pico-8 play session: no input (idle), after a click and taps of 🅾, ❎, 🅾+❎, 🅾 in the second before t = 0

[t = 1 s] idle ~1s (no d-pad/buttons)
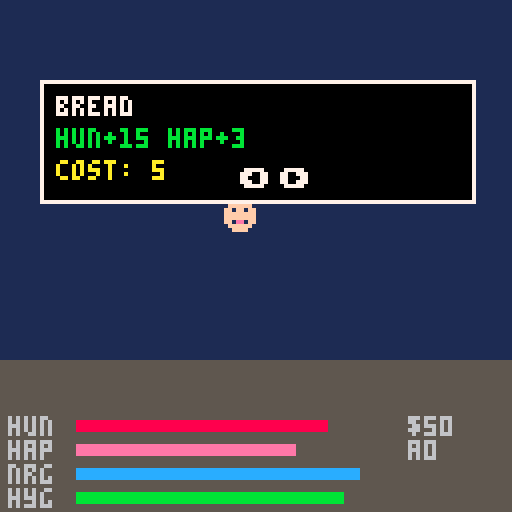
[t = 4 s] idle ~4s (no d-pad/buttons)
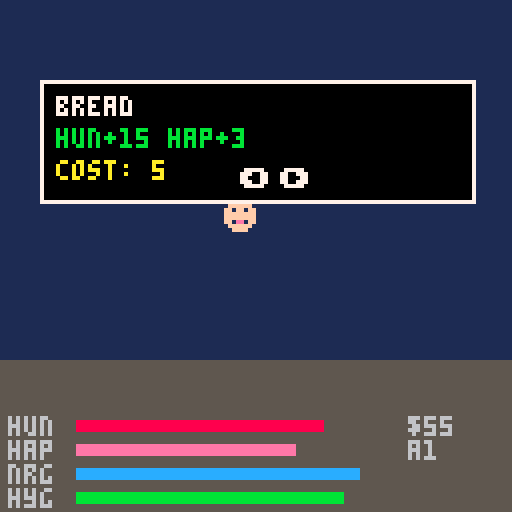

pico-8 cartridge
version 42
__lua__
-- clawmogatchi
-- tamagotchi paradise for pico-8

-- constants
st_idle=0 st_menu=1 st_feed=2
st_play=3 st_clean=4 st_sleep=5
st_med=6 st_stats=7 st_dead=8
st_guess=9

-- pet stages
stg_baby=0 stg_kid=1 stg_adult=2

-- biomes
bio_land=0 bio_water=1 bio_sky=2

-- menu icons count
n_menu=7

-- tick length in frames (30fps)
-- 150=5sec dev, 9000=5min prod
tick_len=150

-- food table: name,cat,hunger,happy,cost
-- cat: 0=meal 1=candy 2=special
foods={
 {n="bread",  c=0,h=15,j=3, p=5},
 {n="rice",   c=0,h=20,j=2, p=8},
 {n="fish",   c=0,h=25,j=5, p=12},
 {n="fruit",  c=0,h=10,j=8, p=6},
 {n="candy",  c=1,h=3, j=20,p=10},
 {n="cake",   c=1,h=5, j=25,p=15},
 {n="icecrem",c=1,h=5, j=20,p=12},
 {n="mystery",c=2,h=0, j=0, p=20},
}

function _init()
 -- game state
 g={
  view=0,     -- 0=pet,1=field,2=planet
  state=st_idle,
  tick=0,
  tick_t=0,   -- tick timer (frames)
  coins=50,
  level=1,
  xp=0,
  menu_i=0,   -- menu cursor
  menu_t=0,   -- menu timeout
  food_i=0,   -- food selector
  msg="",     -- status message
  msg_t=0,    -- message timer
  anim_t=0,   -- animation timer
  eat_t=0,    -- eating anim timer
  pi=0,       -- planet biome selector
  flash_t=0,  -- evolution flash timer
 }

 -- minigame state
 game={
  rnd=0,scr=0,
  ph=0,ans=0,tmr=0,
  res=0,done=false,
 }

 -- pet state
 pet={
  hun=80,hap=70,
  nrg=90,hyg=85,
  age=0,
  stage=stg_baby,
  biome=bio_land,
  species=0,
  sick=false,sick_t=0,
  poop=0,
  asleep=false,
  x=56,y=56,
  fx=7,fy=7,  -- field position
  -- sugar system
  sug_st=0,   -- 0=none,1=rush,2=crash,3=cool
  sug_t=0,    -- sugar state ticks left
  candy_w=0,  -- candy count in window
  -- tracking
  bio_t={0,0,0},
  diet={0,0,0},
  -- death
  dead=false,
  death_cause="",
  gen=0,
 }

 -- try loading save
 cartdata("clawmogatchi")
 if dget(0)>0 then
  load_game()
 end
end

function _update()
 -- global anim counter
 g.anim_t+=1

 -- message timer
 if g.msg_t>0 then
  g.msg_t-=1
  if g.msg_t==0 then g.msg="" end
 end

 -- flash timer
 if g.flash_t>0 then
  g.flash_t-=1
 end

 -- eating animation
 if g.eat_t>0 then
  g.eat_t-=1
  if g.eat_t==0 then
   g.state=st_idle
  end
  return
 end

 -- dead state - wait for input
 if pet.dead then
  if btnp(4) or btnp(5) then
   new_pet()
  end
  return
 end

 -- guessing game update
 if g.state==st_guess then
  if game.tmr>0 then
   game.tmr-=1
  else
   if game.ph==0 then
    game.ph=1
   elseif game.ph==2 then
    game.rnd+=1
    if game.rnd>5 then
     game.done=true
     game.ph=3
     game.tmr=90
    else
     game.ph=0
     game.tmr=30
     game.ans=flr(rnd(2))
    end
   elseif game.ph==3 then
    end_guess()
   end
  end
  handle_input()
  return
 end

 -- tick timer
 g.tick_t+=1
 if g.tick_t>=tick_len then
  g.tick_t=0
  do_tick()
 end

 -- menu timeout
 if g.state==st_menu or
    g.state==st_feed then
  g.menu_t+=1
  if g.menu_t>300 then
   g.state=st_idle
   g.menu_t=0
  end
 end

 -- input
 handle_input()
end

function _draw()
 cls(0)

 if pet.dead then
  draw_death()
  return
 end

 if g.state==st_guess then
  draw_guess()
  return
 end

 -- route by view
 if g.view==1 then
  draw_field()
  return
 elseif g.view==2 then
  draw_planet()
  return
 end

 -- draw pet view (default)
 draw_pet_area()
 draw_stat_bars()

 -- draw menu if active
 if g.state==st_menu then
  draw_menu()
 elseif g.state==st_feed then
  draw_food_select()
 elseif g.state==st_stats then
  draw_stats_full()
 end

 -- status message
 if #g.msg>0 then
  local w=#g.msg*4
  local mx=64-w/2
  rectfill(mx-2,54,mx+w+1,62,0)
  print(g.msg,mx,56,7)
 end

 -- evolution flash overlay
 if g.flash_t>0 then
  local c=7
  if g.flash_t<5 then c=6
  elseif g.flash_t<10 then c=7
  end
  rectfill(0,0,127,127,c)
 end
end

-->8
-- input handling

function handle_input()
 -- field view input
 if g.view==1 then
  if btnp(5) then
   g.view=0 g.state=st_idle sfx(0)
  elseif btnp(4) then
   g.view=2 g.pi=pet.biome sfx(0)
  else
   local nx,ny=pet.fx,pet.fy
   if btnp(0) then nx-=1 end
   if btnp(1) then nx+=1 end
   if btnp(2) then ny-=1 end
   if btnp(3) then ny+=1 end
   nx=clamp(nx,1,14)
   ny=clamp(ny,1,14)
   pet.fx=nx pet.fy=ny
  end
  return
 end
 -- planet view input
 if g.view==2 then
  if btnp(5) then
   g.view=1 sfx(0)
  elseif btnp(2) then
   g.pi=(g.pi-1)%3 sfx(0)
  elseif btnp(3) then
   g.pi=(g.pi+1)%3 sfx(0)
  elseif btnp(4) then
   if g.pi~=pet.biome then
    pet.biome=g.pi
    pet.fx=7 pet.fy=7
    sfx(9)
    show_msg("traveled!")
   end
   g.view=1
  end
  return
 end

 if g.state==st_idle then
  -- up zooms to field view
  if btnp(2) then
   g.view=1 sfx(0) return
  end
  -- o opens menu
  if btnp(4) then
   g.state=st_menu
   g.menu_i=0
   g.menu_t=0
   sfx(0)
  end

 elseif g.state==st_menu then
  if btnp(0) then
   g.menu_i=(g.menu_i-1)%n_menu
   sfx(0)
  end
  if btnp(1) then
   g.menu_i=(g.menu_i+1)%n_menu
   sfx(0)
  end
  if btnp(4) then
   menu_select()
  end
  if btnp(5) then
   g.state=st_idle
   sfx(0)
  end
  g.menu_t=0

 elseif g.state==st_feed then
  if btnp(0) then
   g.food_i=(g.food_i-1)%#foods
   sfx(0)
  end
  if btnp(1) then
   g.food_i=(g.food_i+1)%#foods
   sfx(0)
  end
  if btnp(4) then
   do_feed()
  end
  if btnp(5) then
   g.state=st_menu
   sfx(0)
  end
  g.menu_t=0

 elseif g.state==st_stats then
  if btnp(5) then
   g.state=st_idle
   sfx(0)
  end

 elseif g.state==st_guess then
  if game.ph==1 then
   if btnp(0) then
    check_guess(0)
   elseif btnp(1) then
    check_guess(1)
   end
  end
  if game.done and
     (btnp(4) or btnp(5)) then
   end_guess()
  end
  if btnp(5) and not game.done then
   end_guess()
  end
 end
end

function menu_select()
 sfx(1)
 -- 0=feed 1=play 2=clean
 -- 3=sleep 4=med 5=shop 6=stats
 if g.menu_i==0 then
  g.state=st_feed
  g.food_i=0
 elseif g.menu_i==1 then
  do_play()
 elseif g.menu_i==2 then
  do_clean()
 elseif g.menu_i==3 then
  do_sleep()
 elseif g.menu_i==4 then
  do_medicine()
 elseif g.menu_i==5 then
  show_msg("shop soon!")
 elseif g.menu_i==6 then
  g.state=st_stats
 end
end

-->8
-- actions

function do_feed()
 local f=foods[g.food_i+1]
 if g.coins<f.p then
  show_msg("no coins!")
  sfx(5)
  return
 end
 if pet.asleep then
  show_msg("zzz...")
  return
 end
 -- apply food
 g.coins-=f.p
 pet.hun=clamp(pet.hun+f.h,0,100)
 pet.hap=clamp(pet.hap+f.j,0,100)
 -- track diet
 pet.diet[f.c+1]+=1
 -- candy tracking
 if f.c==1 then
  pet.candy_w+=1
  if pet.candy_w>=3 and pet.sug_st==0 then
   pet.sug_st=1
   pet.sug_t=3
   show_msg("sugar rush!")
  end
 end
 -- eating animation
 g.eat_t=20
 sfx(2)
 show_msg(f.n.."!")
end

function do_play()
 if pet.asleep then
  show_msg("zzz...")
  return
 end
 if pet.nrg<10 then
  show_msg("too tired!")
  return
 end
 -- start guessing game
 game.rnd=1 game.scr=0
 game.ph=0 game.tmr=30
 game.ans=flr(rnd(2))
 game.done=false
 g.state=st_guess
 sfx(1)
end

function check_guess(dir)
 if dir==game.ans then
  game.scr+=1
  game.res=1
  sfx(9)
 else
  game.res=0
  sfx(5)
 end
 game.ph=2
 game.tmr=40
end

function end_guess()
 if game.scr>=3 then
  pet.hap=clamp(pet.hap+15,0,100)
  g.coins+=20
  sfx(10)
  show_msg("you win! "..game.scr.."/5")
 else
  pet.hap=clamp(pet.hap+5,0,100)
  g.coins+=5
  show_msg(game.scr.."/5 oh well")
 end
 pet.nrg=clamp(pet.nrg-10,0,100)
 g.state=st_idle
end

function do_clean()
 if pet.poop>0 then
  pet.poop=0
  pet.hyg=clamp(pet.hyg+25,0,100)
  g.coins+=2
  sfx(3)
  show_msg("clean!")
 else
  show_msg("no poop!")
 end
 g.state=st_idle
end

function do_sleep()
 pet.asleep=not pet.asleep
 if pet.asleep then
  sfx(4)
  show_msg("goodnight")
 else
  show_msg("good morning!")
 end
 g.state=st_idle
end

function do_medicine()
 if pet.sick then
  pet.sick=false
  pet.sick_t=0
  pet.hap=clamp(pet.hap+10,0,100)
  sfx(7)
  show_msg("cured!")
 else
  show_msg("not sick")
 end
 g.state=st_idle
end

function show_msg(s)
 g.msg=s
 g.msg_t=60
end

-->8
-- tick system + stat decay

function do_tick()
 g.tick+=1
 pet.age+=1

 if pet.asleep then
  -- sleeping decay
  pet.hun=clamp(pet.hun-1,0,100)
  pet.nrg=clamp(pet.nrg+3,0,100)
  pet.hyg=clamp(pet.hyg-0.3,0,100)
  -- auto-wake
  if pet.nrg>=50 then
   pet.asleep=false
   show_msg("woke up!")
  end
 else
  -- awake decay
  pet.hun=clamp(pet.hun-2,0,100)
  local hap_dec=1
  if pet.hun<20 then hap_dec=2 end
  pet.hap=clamp(pet.hap-hap_dec,0,100)
  pet.nrg=clamp(pet.nrg-1,0,100)
  pet.hyg=clamp(pet.hyg-0.5,0,100)
  -- auto-sleep
  if pet.nrg<15 then
   pet.asleep=true
   show_msg("fell asleep")
  end
 end

 -- sugar system
 if pet.sug_st>0 then
  pet.sug_t-=1
  if pet.sug_t<=0 then
   if pet.sug_st==1 then
    pet.sug_st=2
    pet.sug_t=3
    pet.hap=clamp(pet.hap-30,0,100)
    show_msg("sugar crash!")
   elseif pet.sug_st==2 then
    pet.sug_st=3
    pet.sug_t=6
   else
    pet.sug_st=0
    pet.candy_w=0
   end
  end
 end

 -- poop (1/8 chance)
 if not pet.asleep and
    rnd(8)<1 then
  pet.poop=min(pet.poop+1,3)
  sfx(8)
 end

 -- sickness check
 if not pet.sick then
  if pet.hun<=0 and pet.age>8 then
   pet.sick=true
   pet.sick_t=0
   sfx(5)
   show_msg("sick!")
  end
  if pet.hyg<15 then
   pet.sick=true
   pet.sick_t=0
   sfx(5)
   show_msg("sick!")
  end
 end

 -- sick timer → death
 if pet.sick then
  pet.sick_t+=1
  if pet.sick_t>=24 then
   kill_pet("neglect")
  end
 end

 -- starvation death
 if pet.hun<=0 and
    pet.hap<=0 then
  kill_pet("starvation")
 end

 -- evolution check
 check_evolution()

 -- biome tracking
 pet.bio_t[pet.biome+1]+=1

 -- care streak coins
 if pet.hun>50 and pet.hap>50 and
    pet.nrg>50 and pet.hyg>50 then
  g.coins+=5
 end

 -- auto-save every 20 ticks
 if g.tick%20==0 then
  save_game()
 end
end

function check_evolution()
 if pet.stage==stg_baby and
    pet.age>=50 then
  -- evolve to kid
  pet.stage=stg_kid
  -- pick biome from most time
  local mx=0
  for i=1,3 do
   if pet.bio_t[i]>pet.bio_t[mx+1] or mx==0 then
    mx=i
   end
  end
  pet.biome=mx-1
  evolve_fx()

 elseif pet.stage==stg_kid and
        pet.age>=200 then
  -- evolve to adult
  pet.stage=stg_adult
  -- pick species from diet
  local mx=0
  for i=1,3 do
   if pet.diet[i]>pet.diet[mx+1] or mx==0 then
    mx=i
   end
  end
  pet.species=pet.biome*3+mx-1
  evolve_fx()
 end
end

function evolve_fx()
 -- stat boost
 pet.hun=clamp(pet.hun+20,0,100)
 pet.hap=clamp(pet.hap+20,0,100)
 pet.nrg=clamp(pet.nrg+20,0,100)
 pet.hyg=clamp(pet.hyg+20,0,100)
 g.coins+=100
 g.xp+=10
 g.flash_t=15
 sfx(10)
 show_msg("evolved!")
end

function kill_pet(cause)
 pet.dead=true
 pet.death_cause=cause
 sfx(6)
 save_game()
end

function new_pet()
 pet.hun=80 pet.hap=70
 pet.nrg=90 pet.hyg=85
 pet.age=0
 pet.stage=stg_baby
 pet.biome=bio_land
 pet.species=0
 pet.sick=false pet.sick_t=0
 pet.poop=0
 pet.asleep=false
 pet.dead=false
 pet.death_cause=""
 pet.sug_st=0 pet.sug_t=0
 pet.candy_w=0
 pet.bio_t={0,0,0}
 pet.diet={0,0,0}
 pet.fx=7 pet.fy=7
 pet.gen+=1
 g.tick=0 g.tick_t=0
 g.state=st_idle
 g.view=0
 g.coins=50
 show_msg("new egg!")
 save_game()
end

-->8
-- rendering

function draw_pet_area()
 -- background
 rectfill(0,0,127,127,1)

 -- floor
 rectfill(0,90,127,127,5)

 -- poop sprites
 for i=1,pet.poop do
  spr(6,20+i*16,82)
 end

 -- pet sprite
 local px=56
 local py=50
 local sp=get_pet_sprite()

 if pet.asleep then
  -- sleeping: use sleep sprite
  spr(4,px,py)
  -- zzz
  local zy=py-8-sin(g.anim_t/60)*4
  print("z",px+12,zy,6)
  print("z",px+16,zy-6,6)
 elseif g.eat_t>0 then
  -- eating animation
  local frame=flr(g.eat_t/7)%3
  spr(sp,px,py)
  -- food bouncing toward pet
  if frame>0 then
   spr(7,px-8+frame*4,py+2)
  end
 elseif pet.sick then
  -- sick: wobble
  px+=sin(g.anim_t/15)*2
  spr(5,px,py)
 else
  -- idle: 2-frame blink
  if g.anim_t%120<6 then
   spr(sp+1,px,py)
  else
   spr(sp,px,py)
  end
 end

 -- sugar rush effect
 if pet.sug_st==1 then
  for i=0,3 do
   local sx=px+rnd(16)-4
   local sy=py+rnd(16)-4
   pset(sx,sy,10)
  end
 end
end

function get_pet_sprite()
 -- returns base sprite id
 if pet.stage==stg_baby then
  return 0
 elseif pet.stage==stg_kid then
  return 16+pet.biome*2
 else
  return 32+pet.species*2
 end
end

function draw_stat_bars()
 -- bottom area
 local y=104
 local labels={"hun","hap","nrg","hyg"}
 local vals={pet.hun,pet.hap,
             pet.nrg,pet.hyg}
 local cols={8,14,12,11}
 for i=1,4 do
  print(labels[i],2,y,6)
  rectfill(18,y,18+vals[i]*0.8,y+4,cols[i])
  rect(18,y,98,y+4,5)
  y+=6
 end
 -- coins
 print("\f6$"..g.coins,102,104,10)
 -- age
 print("\f6a"..pet.age,102,110,6)
end

function draw_menu()
 -- menu bar at top
 local names={"feed","play","cln",
              "slp","med","shop","stat"}
 rectfill(0,0,127,10,0)
 for i=0,n_menu-1 do
  local x=i*18+2
  if i==g.menu_i then
   rectfill(x-1,0,x+15,10,7)
   print(names[i+1],x,2,0)
  else
   print(names[i+1],x,2,6)
  end
 end
end

function draw_food_select()
 -- food selection overlay
 local f=foods[g.food_i+1]
 rectfill(10,20,118,50,0)
 rect(10,20,118,50,7)
 -- food name
 print(f.n,14,24,7)
 -- stats
 print("hun+"..f.h.." hap+"..f.j,14,32,11)
 -- cost
 print("cost: "..f.p,14,40,10)
 -- arrows
 print("\139",60,42,7)
 print("\145",70,42,7)
end

function draw_stats_full()
 rectfill(5,5,122,122,0)
 rect(5,5,122,122,7)
 print("-- stats --",30,10,7)
 local y=22
 print("hunger:  "..flr(pet.hun),12,y,8) y+=8
 print("happy:   "..flr(pet.hap),12,y,14) y+=8
 print("energy:  "..flr(pet.nrg),12,y,12) y+=8
 print("hygiene: "..flr(pet.hyg),12,y,11) y+=8
 y+=4
 print("age: "..pet.age.." ticks",12,y,6) y+=8
 local stages={"baby","kid","adult"}
 print("stage: "..stages[pet.stage+1],12,y,6) y+=8
 local biomes={"land","water","sky"}
 print("biome: "..biomes[pet.biome+1],12,y,6) y+=8
 y+=4
 print("coins: "..g.coins,12,y,10) y+=8
 print("level: "..g.level,12,y,7) y+=8
 print("gen: "..pet.gen,12,y,6) y+=8
 if pet.sick then
  print("!! sick !!",12,y,8)
 end
 print("\151 back",80,114,6)
end

function draw_guess()
 -- full screen game view
 rectfill(0,0,127,127,1)

 -- title + score
 print("guess the paw!",20,4,7)
 print("round "..game.rnd.."/5",40,12,6)
 print("score: "..game.scr,42,20,11)

 -- pet sprite
 local px,py=56,50
 if game.ph==2 then
  if game.res==1 then
   spr(2,px,py) -- happy
  else
   spr(3,px,py) -- sad
  end
 else
  local sp=get_pet_sprite()
  -- bounce during thinking
  if game.ph==0 then
   py+=sin(g.anim_t/10)*2
  end
  spr(sp,px,py)
 end

 if game.ph==0 then
  -- thinking phase
  print("thinking...",34,38,10)
 elseif game.ph==1 then
  -- input phase
  circfill(60,44,4,7)
  pset(58,48,7)
  pset(59,49,7)
  print("?",58,42,0)
  -- arrows prompt
  spr(8,24,72) -- left arrow
  spr(9,92,72) -- right arrow
  print("left",22,82,6)
  print("right",88,82,6)
 elseif game.ph==2 then
  -- reveal
  if game.ans==0 then
   spr(8,56,72)
  else
   spr(9,56,72)
  end
  if game.res==1 then
   spr(11,56,84) -- checkmark
   print("correct!",38,94,11)
  else
   spr(12,56,84) -- x mark
   print("wrong!",42,94,8)
  end
 elseif game.ph==3 then
  -- final results
  rectfill(20,36,108,96,0)
  rect(20,36,108,96,7)
  if game.scr>=3 then
   print("you win!",40,42,11)
  else
   print("try again!",36,42,8)
  end
  print(game.scr.."/5 correct",34,56,7)
  local c=game.scr>=3 and 20 or 5
  print("+"..c.." coins",42,68,10)
  print("\142 continue",34,84,6)
 end

 -- back hint
 if not game.done then
  print("\151 quit",2,120,5)
 end
end

function draw_field()
 -- draw biome tile map
 local bx=pet.biome*16
 map(bx,0,0,0,16,16)
 -- draw pet on field
 local sp=get_pet_sprite()
 spr(sp,pet.fx*8,pet.fy*8)
 -- ui bar
 rectfill(0,120,127,127,0)
 local bn={"land","water","sky"}
 print(bn[pet.biome+1],2,121,7)
 print("\151pet \142planet",50,121,6)
end

function draw_planet()
 cls(1)
 -- planet
 circfill(64,40,24,3)
 circfill(64,40,22,11)
 -- biome patches
 local bc={3,12,13}
 circfill(50,32,7,bc[1])
 circfill(74,32,7,bc[2])
 circfill(62,50,7,bc[3])
 -- label
 print("planet lv."..g.level,30,4,7)
 print("coins:"..g.coins,38,72,10)
 -- biome selector
 local bn={"land","water","sky"}
 for i=0,2 do
  local y=84+i*10
  if i==g.pi then
   rectfill(30,y,98,y+8,7)
   print("> "..bn[i+1],34,y+1,0)
  else
   print("  "..bn[i+1],34,y+1,6)
  end
 end
 -- current biome marker
 if pet.biome==g.pi then
  print("(here)",72,84+g.pi*10+1,5)
 end
 print("\142go \151back",38,118,6)
end

function draw_death()
 cls(0)
 print("rest in peace",28,20,7)
 print("age: "..pet.age,40,40,6)
 print("cause: "..pet.death_cause,20,50,8)
 print("gen #"..pet.gen,40,60,6)
 print("\142 new pet",34,90,11)
end

-->8
-- save / load

function save_game()
 dset(0,pet.hun)
 dset(1,pet.hap)
 dset(2,pet.nrg)
 dset(3,pet.hyg)
 dset(4,pet.age)
 dset(5,pet.stage)
 dset(6,pet.biome)
 dset(7,pet.species)
 dset(8,g.coins)
 dset(9,g.level)
 dset(10,g.xp)
 dset(11,pet.poop)
 dset(12,pet.sick and 1 or 0)
 dset(13,pet.sick_t)
 dset(14,pet.asleep and 1 or 0)
 dset(15,pet.sug_st)
 dset(16,pet.sug_t)
 dset(17,pet.candy_w)
 dset(18,pet.gen)
 dset(20,pet.bio_t[1])
 dset(21,pet.bio_t[2])
 dset(22,pet.bio_t[3])
 dset(24,pet.diet[1])
 dset(25,pet.diet[2])
 dset(26,pet.diet[3])
 dset(27,pet.dead and 1 or 0)
 dset(28,pet.fx)
 dset(29,pet.fy)
 dset(30,g.tick)
end

function load_game()
 pet.hun=dget(0)
 pet.hap=dget(1)
 pet.nrg=dget(2)
 pet.hyg=dget(3)
 pet.age=dget(4)
 pet.stage=dget(5)
 pet.biome=dget(6)
 pet.species=dget(7)
 g.coins=dget(8)
 g.level=dget(9)
 g.xp=dget(10)
 pet.poop=dget(11)
 pet.sick=dget(12)==1
 pet.sick_t=dget(13)
 pet.asleep=dget(14)==1
 pet.sug_st=dget(15)
 pet.sug_t=dget(16)
 pet.candy_w=dget(17)
 pet.gen=dget(18)
 pet.bio_t={dget(20),dget(21),dget(22)}
 pet.diet={dget(24),dget(25),dget(26)}
 pet.dead=dget(27)==1
 pet.fx=dget(28)
 pet.fy=dget(29)
 if pet.fx==0 then pet.fx=7 end
 if pet.fy==0 then pet.fy=7 end
 g.tick=dget(30)
 -- reset if mid-game
 g.state=st_idle
 g.view=0
end

-->8
-- utility

function clamp(v,lo,hi)
 return max(lo,min(hi,v))
end
__gfx__
00ffff0000ffff0000ffff0000ffff0000ffff0000bbbb0000000000000000000000000000000000007770000000000000000000000000000000000000000000
0ffffff00ffffff00ffffff00ffffff00ffffff00bbbbbb000040000000990000008000000008000070077000000000b0800008008800880000a000000000000
ff1ff1ffffffffffff1ff1ffff1ff1ffffffffffbb8bb8bb00444000009aa900008800000000880000007700000000b0008008000888088000aaa00000000000
ffffffffff5ff5ffffffffffffffffffff5ff5ffbbbbbbbb0444440009aaaa900888888008888880000770000b000b0000088000088888800aaaaa0000000000
ffffffffffffffffffffffffffffffffffffffffbbbbbbbb0444440009aaaa9008888880088888800007700000b0b000000880000888888000aaa00000000000
ff0ee0ffff0ee0fff0eeee0ffff00fffffffffffbb8008bb04141400009aa900008800000000880000000000000b000000800800008888000a0a0a0000000000
0ffffff00ffffff00ffffff00ffffff00ffffff00bbbbbb004444400000990000008000000008000000770000000000008000080000880000000000000000000
00ffff0000ffff0000ffff0000ffff0000ffff0000bbbb0000444000000000000000000000000000000000000000000000000000000000000000000000000000
00bbbb0000bbbb0000cccc0000cccc0000dddd0000dddd0000000000000000000000000000000000000000000000000000000000000000000000000000000000
0bbbbbb00bbbbbb00cccccc00cccccc00dddddd00dddddd000000000000000000000000000000000000000000000000000000000000000000000000000000000
bb1bb1bbbb3bb3bbcc1cc1cccc1cc1ccdd1dd1dddd2dd2dd00000000000000000000000000000000000000000000000000000000000000000000000000000000
bbbbbbbbbbbbbbbbccccccccccccccccdddddddddddddddd00000000000000000000000000000000000000000000000000000000000000000000000000000000
bb0ee0bbbb0ee0bbcc0ee0cccc0ee0ccdd0ee0dddd0ee0dd00000000000000000000000000000000000000000000000000000000000000000000000000000000
0bbbbbb00bbbbbb00cccccc00cccccc00dddddd00dddddd000000000000000000000000000000000000000000000000000000000000000000000000000000000
00333300003333000011110000111100002222000022220000000000000000000000000000000000000000000000000000000000000000000000000000000000
00300300003003000010010000100100002002000020020000000000000000000000000000000000000000000000000000000000000000000000000000000000
04b00b4004b00b4003e00e3003e00e30024004200240042001c00c1001c00c100ce00ec00ce00ec00c2002c00c2002c00d7007d00d7007d00ea00ae00ea00ae0
0bbbbbb00bbbbbb00eeeeee00eeeeee004444440044444400cccccc00cccccc00eeeeee00eeeeee0022222200222222007777770077777700aaaaaa00aaaaaa0
bb1bb1bbbb3bb3bbee1ee1eeee2ee2ee4414414444544544cc1cc1cccc1cc1ccee1ee1eeee2ee2ee22122122225225227717717777677677aa1aa1aaaa9aa9aa
bbbbbbbbbbbbbbbbeeeeeeeeeeeeeeee4444444444444444cccccccccccccccceeeeeeeeeeeeeeee22222222222222227777777777777777aaaaaaaaaaaaaaaa
bb0ee0bbbb0ee0bbee0ee0eeee0ee0ee440ee044440ee044cc0ee0cccc0ee0ccee0ee0eeee0ee0ee220ee022220ee022770ee077770ee077aa0ee0aaaa0ee0aa
0bbbbbb00bbbbbb00eeeeee00eeeeee004444440044444400cccccc00cccccc00eeeeee00eeeeee0022222200222222007777770077777700aaaaaa00aaaaaa0
04bbbb4004bbbb4003eeee3003eeee30024444200244442001cccc1001cccc100ceeeec00ceeeec00c2222c00c2222c00d7777d00d7777d00eaaaae00eaaaae0
04000040040000400300003003000030020000200200002001000010010000100c0000c00c0000c00c0000c00c0000c00d0000d00d0000d00e0000e00e0000e0
07d00d7007d00d700000000000000000000000000000000000000000000000000000000000000000000000000000000000000000000000000000000000000000
0dddddd00dddddd00000000000000000000000000000000000000000000000000000000000000000000000000000000000000000000000000000000000000000
dd1dd1dddd5dd5dd0000000000000000000000000000000000000000000000000000000000000000000000000000000000000000000000000000000000000000
dddddddddddddddd0000000000000000000000000000000000000000000000000000000000000000000000000000000000000000000000000000000000000000
dd0ee0dddd0ee0dd0000000000000000000000000000000000000000000000000000000000000000000000000000000000000000000000000000000000000000
0dddddd00dddddd00000000000000000000000000000000000000000000000000000000000000000000000000000000000000000000000000000000000000000
07dddd7007dddd700000000000000000000000000000000000000000000000000000000000000000000000000000000000000000000000000000000000000000
07000070070000700000000000000000000000000000000000000000000000000000000000000000000000000000000000000000000000000000000000000000
3b3b3b3b33b33b33445444543b3b3b3b3b3b3b3b003bb3000004400000000000f9f9f9f900000000404004043b3b3b3b00000000000000000000000000000000
b3b3b3b33b33b33b45444544b3b3b3b3b3b8b3b303bbbb3000044000005660009f9f9f9f0003300044444444b3b1b3b300000000000000000000000000000000
3b3b3b3b33b33b3344454445445444543b888b3b3bbbbbb30004400005666500f9f9f9f9003bb300404004043b1cc1b300000000000000000000000000000000
b3b3b3b3b33b33b35444454445444544b38e83b3bbbbbbb300044000566666509f9f9f9f03bbbb3000400040b1cccc1b00000000000000000000000000000000
3b3b3b3b33b33b3344544445444544453b3b3b3b3bbbbb300004400056655650f9f9f9f93bbbbb3000400040b1cccc1b00000000000000000000000000000000
b3b3b3b33b33b33b4544445454444544b3b3b3b303bbbb3000044000056665009f9f9f9f03bbbb30004000403b1cc1b300000000000000000000000000000000
3b3b3b3b33b33b3344454544445444453b3b3b3b003bb3000045500000555000f9f9f9f90033300000400040b3b1b3b300000000000000000000000000000000
b3b3b3b3b33b33b35444444545444454b3b3b3b30003300004455400000000009f9f9f9f00000000000000003b3b3b3b00000000000000000000000000000000
11c11c111c1c1c1cf9f9f9f911c11c111c1c1c1c1c1c1c1c1c1c1c1c1c1c1c1c1c1c1c1c1c1c1c1c000000000000000000000000000000000000000000000000
1c11c11cc1c1c1c19f9f9f9f1c11c11cc18c1c8cc13c1c1cc1c1c1c1c15651c1c1c3b1c1c1c1c1c1000000000000000000000000000000000000000000000000
c11c11c11c1c1c1cf9f9f9f9f9f9f9f91c888c1c1b31c1c11c0ff01c156665111c3bb31c1c09c01c000000000000000000000000000000000000000000000000
1c11c11cc1c1c1c19f9f9f9f9f9f9f9fc88e88c1c1b3c1c1c0ffff0c56666651c3bbb3c1c099990c000000000000000000000000000000000000000000000000
11c11c111c1c1c1cf9f9f9f9f9f9f9f91c888c1c1c1b31c11cffff1c566556511c3bb31c1c09990c000000000000000000000000000000000000000000000000
c11c11c1c1c1c1c19f9f9f9f9f9f9f9fc18c1c8cc1c1b3c1c10ff01c15666511c1c3b1c1c1c090c1000000000000000000000000000000000000000000000000
1c11c11c1c1c1c1cf9f9f9f9f9f9f9f91c1c1c1c1c1c1b311c0000c1c15551c11c1c1c1c1c1c1c1c000000000000000000000000000000000000000000000000
11c11c11c1c1c1c19f9f9f9f9f9f9f9fc1c1c1c1c1c1c1c1c1c1c1c11c1c1c1cc1c1c1c1c1c1c1c1000000000000000000000000000000000000000000000000
1111c111111111111111111111111111888888881111111111a1a111111111110000000000000000000000000000000000000000000000000000000000000000
11c111111107701111111111111a111199999999111111111a1a1a11110660110000000000000000000000000000000000000000000000000000000000000000
11111c11107777011107701111aaa111aaaaaaaa177777111aaaaaa1106006010000000000000000000000000000000000000000000000000000000000000000
c111111107777770107777011aaaaa11bbbbbbbb11111111aaaaaaa1060000600000000000000000000000000000000000000000000000000000000000000000
111111c1777777770777777011aaa111cccccccc111777711aaaaaa1060000600000000000000000000000000000000000000000000000000000000000000000
11c111110777777011077011111a111122222222111111111a1a1a11106006010000000000000000000000000000000000000000000000000000000000000000
1111c111110770111111111111111111111111111111111111a1a111110660110000000000000000000000000000000000000000000000000000000000000000
11111111111111111111111111111111111111111111111111111111111111110000000000000000000000000000000000000000000000000000000000000000
__gff__
0000000000000000000000000000000000000000000000000000000000000000000000000000000000000000000000000000000000000000000000000000000000000000000000000000000000000000000000000000000000000000000000000000000000000000000000000000000000000000000000000000000000000000
0000000000000000000000000000000000000000000000000000000000000000000000000000000000000000000000000000000000000000000000000000000000000000000000000000000000000000000000000000000000000000000000000000000000000000000000000000000000000000000000000000000000000000
__map__
4a4a4a4a4a4a4a4a4a4a4a4a4a4a4a4a50505050505150505051505050505050606060606060606060606060606060600000000000000000000000000000000000000000000000000000000000000000000000000000000000000000000000000000000000000000000000000000000000000000000000000000000000000000
4a40404140404440414040404440404a50515050505050515050505051505050606060616160606060606161606060600000000000000000000000000000000000000000000000000000000000000000000000000000000000000000000000000000000000000000000000000000000000000000000000000000000000000000
4a40454040404040404040454040414a50505055505050505054505050505550606061616160606060616161606060600000000000000000000000000000000000000000000000000000000000000000000000000000000000000000000000000000000000000000000000000000000000000000000000000000000000000000
4a41464040494040404040464040404a51505050505750505050505650505051606060626060606360606260606063600000000000000000000000000000000000000000000000000000000000000000000000000000000000000000000000000000000000000000000000000000000000000000000000000000000000000000
4a40404040404048484840404044404a50505450505050595050505050505050606060606060606060606060606060600000000000000000000000000000000000000000000000000000000000000000000000000000000000000000000000000000000000000000000000000000000000000000000000000000000000000000
4a40444040404048404840404040404a53535353535353535353535353535353606065606060606060606065606060600000000000000000000000000000000000000000000000000000000000000000000000000000000000000000000000000000000000000000000000000000000000000000000000000000000000000000
4a40404047404048404040404940404a52525252525252525252525252525252606060606464646460606060606060600000000000000000000000000000000000000000000000000000000000000000000000000000000000000000000000000000000000000000000000000000000000000000000000000000000000000000
4a41404040404048484840404040414a52525652525252525256525252525252606060646060606064606060606060600000000000000000000000000000000000000000000000000000000000000000000000000000000000000000000000000000000000000000000000000000000000000000000000000000000000000000
4a40404040454040404840404040404a52525252525252525252525252525252606060606060606060606060606060600000000000000000000000000000000000000000000000000000000000000000000000000000000000000000000000000000000000000000000000000000000000000000000000000000000000000000
4a40404940464040404840444040404a53535353535353535353535353535353606060606060666060606060606060600000000000000000000000000000000000000000000000000000000000000000000000000000000000000000000000000000000000000000000000000000000000000000000000000000000000000000
4a40404040404040404840404047404a50505050505850505050505058505050606063606060606060606060606360600000000000000000000000000000000000000000000000000000000000000000000000000000000000000000000000000000000000000000000000000000000000000000000000000000000000000000
4a44404040404040404840404040404a50505950505050505550505050505051606060606060606060606060606060600000000000000000000000000000000000000000000000000000000000000000000000000000000000000000000000000000000000000000000000000000000000000000000000000000000000000000
4a40404040404b40484840404540404a51505050505050505050505450505050606060606060606060606060676060600000000000000000000000000000000000000000000000000000000000000000000000000000000000000000000000000000000000000000000000000000000000000000000000000000000000000000
4a40454040404040404040404640414a50505057505050505050505050575050606161606060606060606060606060600000000000000000000000000000000000000000000000000000000000000000000000000000000000000000000000000000000000000000000000000000000000000000000000000000000000000000
4a41464040444040404049404040404a50505050505150505050515050505050606062606063606060606360606060600000000000000000000000000000000000000000000000000000000000000000000000000000000000000000000000000000000000000000000000000000000000000000000000000000000000000000
4a4a4a4a4a4a4a4a4a4a4a4a4a4a4a4a50515050505050515050505050505150606060606060606060606060606060600000000000000000000000000000000000000000000000000000000000000000000000000000000000000000000000000000000000000000000000000000000000000000000000000000000000000000
0000000000000000000000000000000000000000000000000000000000000000000000000000000000000000000000000000000000000000000000000000000000000000000000000000000000000000000000000000000000000000000000000000000000000000000000000000000000000000000000000000000000000000
0000000000000000000000000000000000000000000000000000000000000000000000000000000000000000000000000000000000000000000000000000000000000000000000000000000000000000000000000000000000000000000000000000000000000000000000000000000000000000000000000000000000000000
0000000000000000000000000000000000000000000000000000000000000000000000000000000000000000000000000000000000000000000000000000000000000000000000000000000000000000000000000000000000000000000000000000000000000000000000000000000000000000000000000000000000000000
0000000000000000000000000000000000000000000000000000000000000000000000000000000000000000000000000000000000000000000000000000000000000000000000000000000000000000000000000000000000000000000000000000000000000000000000000000000000000000000000000000000000000000
0000000000000000000000000000000000000000000000000000000000000000000000000000000000000000000000000000000000000000000000000000000000000000000000000000000000000000000000000000000000000000000000000000000000000000000000000000000000000000000000000000000000000000
0000000000000000000000000000000000000000000000000000000000000000000000000000000000000000000000000000000000000000000000000000000000000000000000000000000000000000000000000000000000000000000000000000000000000000000000000000000000000000000000000000000000000000
0000000000000000000000000000000000000000000000000000000000000000000000000000000000000000000000000000000000000000000000000000000000000000000000000000000000000000000000000000000000000000000000000000000000000000000000000000000000000000000000000000000000000000
0000000000000000000000000000000000000000000000000000000000000000000000000000000000000000000000000000000000000000000000000000000000000000000000000000000000000000000000000000000000000000000000000000000000000000000000000000000000000000000000000000000000000000
0000000000000000000000000000000000000000000000000000000000000000000000000000000000000000000000000000000000000000000000000000000000000000000000000000000000000000000000000000000000000000000000000000000000000000000000000000000000000000000000000000000000000000
0000000000000000000000000000000000000000000000000000000000000000000000000000000000000000000000000000000000000000000000000000000000000000000000000000000000000000000000000000000000000000000000000000000000000000000000000000000000000000000000000000000000000000
0000000000000000000000000000000000000000000000000000000000000000000000000000000000000000000000000000000000000000000000000000000000000000000000000000000000000000000000000000000000000000000000000000000000000000000000000000000000000000000000000000000000000000
0000000000000000000000000000000000000000000000000000000000000000000000000000000000000000000000000000000000000000000000000000000000000000000000000000000000000000000000000000000000000000000000000000000000000000000000000000000000000000000000000000000000000000
0000000000000000000000000000000000000000000000000000000000000000000000000000000000000000000000000000000000000000000000000000000000000000000000000000000000000000000000000000000000000000000000000000000000000000000000000000000000000000000000000000000000000000
0000000000000000000000000000000000000000000000000000000000000000000000000000000000000000000000000000000000000000000000000000000000000000000000000000000000000000000000000000000000000000000000000000000000000000000000000000000000000000000000000000000000000000
0000000000000000000000000000000000000000000000000000000000000000000000000000000000000000000000000000000000000000000000000000000000000000000000000000000000000000000000000000000000000000000000000000000000000000000000000000000000000000000000000000000000000000
0000000000000000000000000000000000000000000000000000000000000000000000000000000000000000000000000000000000000000000000000000000000000000000000000000000000000000000000000000000000000000000000000000000000000000000000000000000000000000000000000000000000000000
